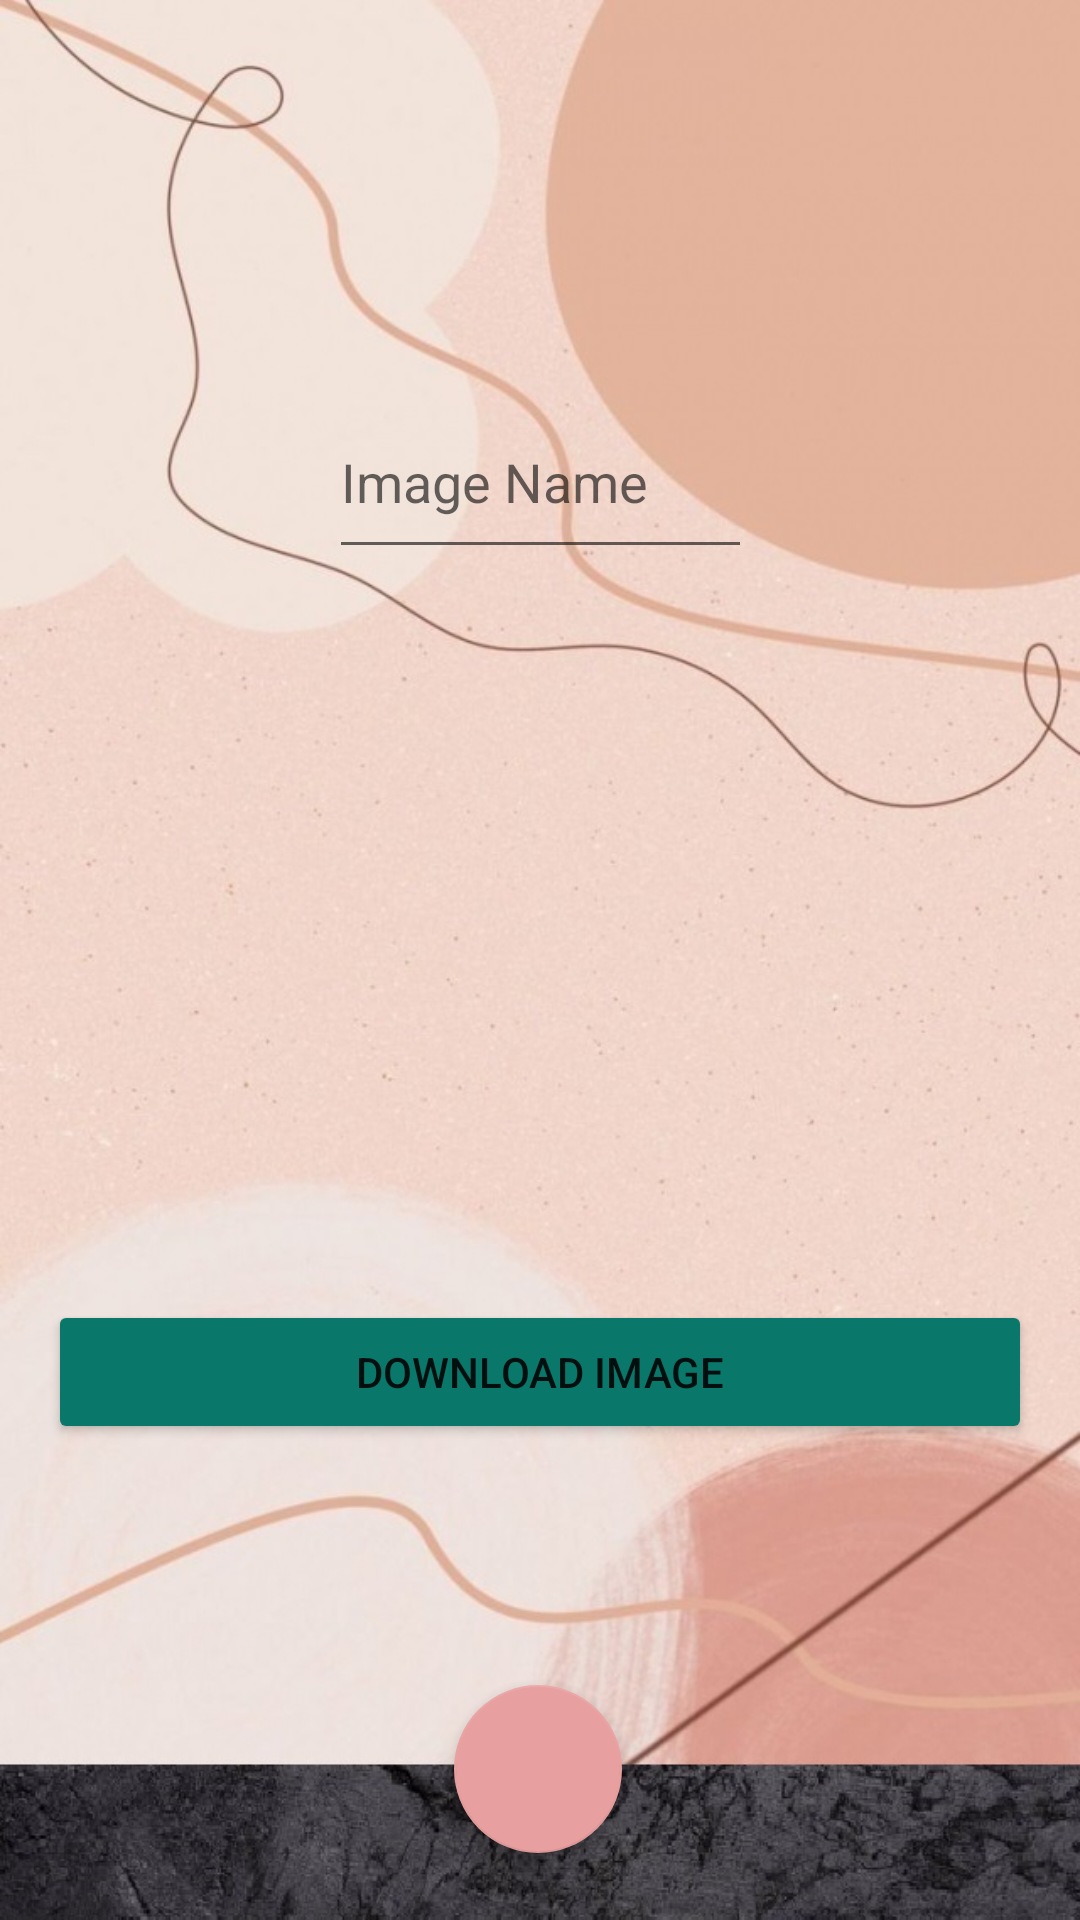

Android layout source for this screen:
<!-- AndroidManifest.xml: application theme splashScreenTheme -->
<!-- res/layout/download_activity.xml -->
<?xml version="1.0" encoding="utf-8"?>
<androidx.constraintlayout.widget.ConstraintLayout
    xmlns:android="http://schemas.android.com/apk/res/android"
    xmlns:app="http://schemas.android.com/apk/res-auto"
    xmlns:tools="http://schemas.android.com/tools"
    android:layout_width="match_parent"
    android:layout_height="match_parent"
    android:background="@drawable/bg6"
    android:padding="16dp"
    tools:context=".MainActivity">


    <ImageView
        android:id="@+id/ivImage"
        android:layout_width="138dp"
        android:layout_height="198dp"

        android:background="#02B1B1B1"
        app:layout_constraintBottom_toBottomOf="parent"
        app:layout_constraintEnd_toEndOf="parent"
        app:layout_constraintHorizontal_bias="0.505"
        app:layout_constraintStart_toStartOf="parent"
        app:layout_constraintTop_toTopOf="parent"
        app:layout_constraintVertical_bias="0.474" />

    <Button
        android:id="@+id/btnDownloadImage"
        android:layout_width="0dp"
        android:layout_height="wrap_content"
        android:backgroundTint="#09776A"
        android:text="Download Image"
        app:layout_constraintBottom_toBottomOf="parent"
        app:layout_constraintEnd_toEndOf="parent"
        app:layout_constraintHorizontal_bias="0.968"
        app:layout_constraintStart_toStartOf="parent"
        app:layout_constraintTop_toTopOf="parent"
        app:layout_constraintVertical_bias="0.745" />

    <EditText
        android:id="@+id/textView5"
        android:layout_width="141dp"
        android:layout_height="61dp"
        android:layout_marginTop="76dp"
        android:hint="Image Name"

        android:textColor="#0C0C0C"
        app:layout_constraintBottom_toTopOf="@+id/btnDownloadImage"
        app:layout_constraintEnd_toEndOf="parent"
        app:layout_constraintStart_toStartOf="parent"
        app:layout_constraintTop_toTopOf="parent"
        app:layout_constraintVertical_bias="0.131" />

    <Button
        android:id="@+id/buttonback"
        style="@style/Widget.MaterialComponents.Button.TextButton"
        android:layout_width="51dp"
        android:layout_height="38dp"
        android:background="#07FFFFFF"
        android:backgroundTint="#00FFFFFF"
        android:textAlignment="center"
        android:textSize="24sp"
        app:icon="@drawable/ic_baseline_arrow_back_24"
        app:iconTint="#F5FAF9"
        app:iconTintMode="multiply"
        app:layout_constraintBottom_toBottomOf="parent"
        app:layout_constraintEnd_toEndOf="parent"
        app:layout_constraintHorizontal_bias="0.0"
        app:layout_constraintStart_toStartOf="parent"
        app:rippleColor="#EF1111"
        app:strokeColor="#FFFFFF" />

    <Button
        android:id="@+id/buttonphoto"
        style="@style/Widget.AppCompat.Button.Small"
        android:layout_width="51dp"
        android:layout_height="38dp"
        android:background="#07FFFFFF"
        android:backgroundTint="#00FFFFFF"
        android:textSize="24sp"
        app:icon="@drawable/ic_baseline_photo_library_24"
        app:iconTint="#F5FAF9"
        app:layout_constraintBottom_toBottomOf="parent"
        app:layout_constraintEnd_toEndOf="parent"
        app:layout_constraintHorizontal_bias="0.186"
        app:layout_constraintStart_toStartOf="parent" />


    <Button
        android:id="@+id/buttondown"
        style="@style/Widget.AppCompat.Button.Small"
        android:layout_width="51dp"
        android:layout_height="38dp"
        android:background="#07FFFFFF"
        android:backgroundTint="#00FFFFFF"
        android:textSize="24sp"
        app:icon="@drawable/ic_baseline_arrow_downward_24"
        app:iconTint="#E89F9F"
        app:layout_constraintBottom_toBottomOf="parent"
        app:layout_constraintEnd_toEndOf="parent"
        app:layout_constraintHorizontal_bias="0.775"
        app:layout_constraintStart_toStartOf="parent" />

    <Button
        android:id="@+id/buttonus"
        style="@style/Widget.AppCompat.Button.Small"
        android:layout_width="51dp"
        android:layout_height="38dp"
        android:background="#07FFFFFF"
        android:backgroundTint="#00FFFFFF"
        android:textSize="24sp"
        app:icon="@drawable/ic_baseline_face_24"
        app:iconTint="#F5FAF9"
        app:layout_constraintBottom_toBottomOf="parent"
        app:layout_constraintEnd_toEndOf="parent"
        app:layout_constraintHorizontal_bias="0.955"
        app:layout_constraintStart_toStartOf="parent" />

    <com.google.android.material.floatingactionbutton.FloatingActionButton
        android:id="@+id/fab"
        android:layout_width="wrap_content"
        android:layout_height="wrap_content"
        android:src="@drawable/ic_baseline_add_24"
        app:backgroundTint="#E89F9F"
        app:layout_constraintBottom_toBottomOf="parent"
        app:layout_constraintEnd_toEndOf="parent"
        app:layout_constraintHorizontal_bias="0.498"
        app:layout_constraintStart_toStartOf="parent"

        app:layout_constraintTop_toBottomOf="@+id/btnDownloadImage"
        app:layout_constraintVertical_bias="0.928" />

</androidx.constraintlayout.widget.ConstraintLayout>
<!-- resources referenced by this layout -->
<resources>
  <!-- drawable bg6: jpg bitmap (drawable, 126096 bytes) -->
  <style name="splashScreenTheme" parent="Theme.MaterialComponents.Light.NoActionBar">
  
          <item name="android:statusBarColor">@color/black</item>
  
      </style>
  <!-- not gathered from this repository: default colours our renderer supplied (Android Studio template values) -->
  <color name="black">#FF000000</color>
</resources>
